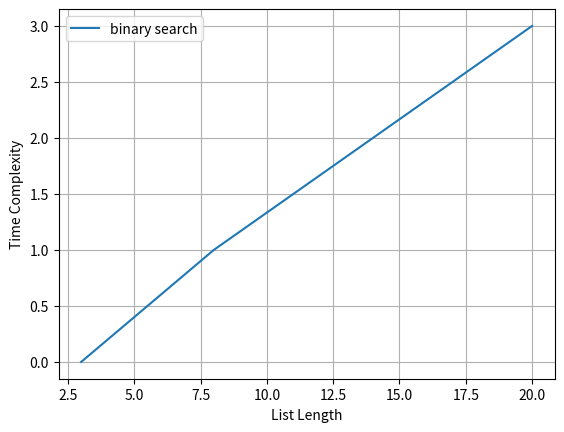

Here is the Python script that generated this plot:
import time
import matplotlib.pyplot as plt


def binary_search(arr, low, high, n):   
  
     
   if low <= high:  
  
      mid = (low + high) // 2  
  
 
      if arr[mid] == n:   
         return mid   
   
      elif arr[mid] > n:   
         return binary_search(arr, low, mid - 1, n)   
    
      else:   
         return binary_search(arr, mid + 1, high, n)   
  
   else:    
      return -1  
     
elements2=[]
times2=[]
a=[[1,2,3],[1,2,3,4,5,6,7,8],[1,2,3,4,5,6,7,8,9,10,11,12,13,14],[1,2,3,4,5,6,7,8,9,10,11,12,13,14,15,16,17,18,19,20]]
b=[3,8,14,20]
for i in range(0,4):
    start = time.time()
    binary_search(a[i],0,len(a[i])-1,b[i])
    end = time.time()
    elements2.append(len(a[i]))
    
print (elements2)
for i in range (0,4):
    print (i)
    times2.append(i)
plt.xlabel('List Length')
plt.ylabel('Time Complexity')
plt.plot(elements2, times2, label ='binary search')
plt.grid()
plt.legend()
plt.show()